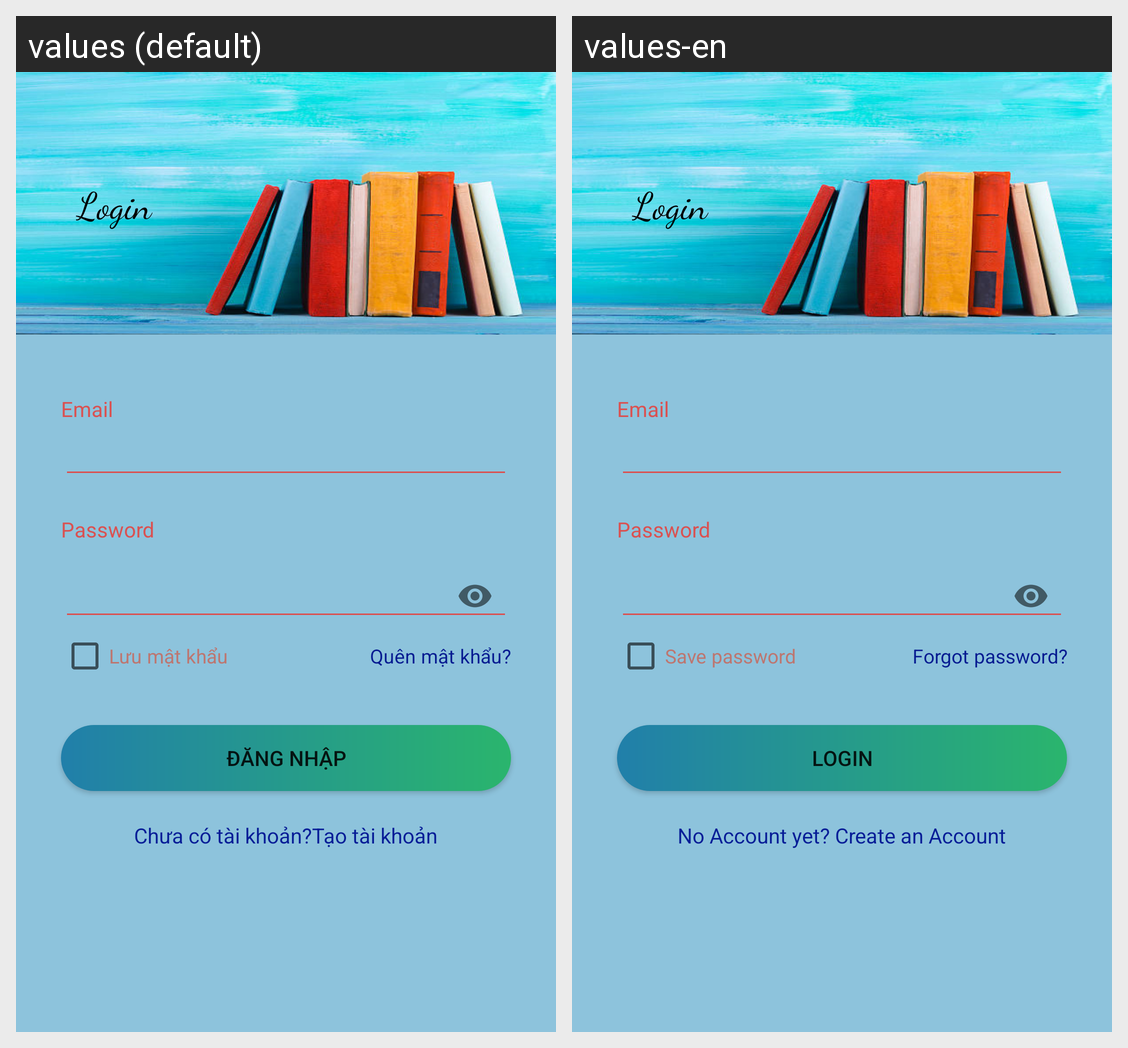

The Android screen above is rendered under two locales of the same app. Produce the string resources it draws, with the default and per-locale values.
Android screen res/layout/login_activity.xml rendered under 2 locales, left to right: values (default), values-en. Device: Nexus 5 (rendered at 1080×1920; each locale shown at half size, 540×960, under a caption strip naming it); theme Theme.DoAnCuoiKy.
Strings drawn on this screen, with the default value and each locale's value (text and hints the layout hard-codes, and strings that could not be matched under every locale, appear in the picture but are not listed):

save_password
  values: Lưu mật khẩu
  values-en: Save password

fogot_password
  values: Quên mật khẩu?
  values-en: Forgot password?

login
  values: Đăng Nhập
  values-en: Login

create_account
  values: Chưa có tài khoản?Tạo tài khoản
  values-en: No Account yet? Create an Account
